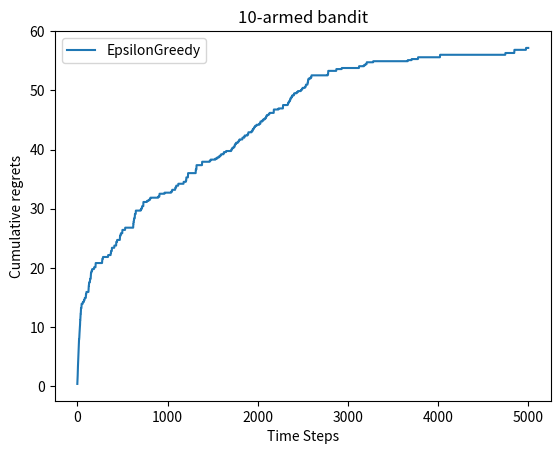

The matplotlib source for this figure:
import numpy as np
import matplotlib.pyplot as plt

"""
生成一个伯努利分布的类
"""
class BernoulliBandit:
    def __init__(self, K):
        self.probs = np.random.uniform(size=K)
        self.best_id = np.argmax(self.probs)
        self.best_prob = self.probs[self.best_id]
        self.K = K

    def step(self, k):
        if np.random.rand() < self.probs[k]:
            return 1
        else:
            return 0

"""
生成MAB的操作类Solver
"""
class solver:
    def __init__(self, bandit):
        self.bandit = bandit
        self.count = np.zeros(bandit.K)  # 记录拉下老虎机的次数
        self.regret = 0  # 记录当前步骤的懊悔值
        self.regrets = []  # 记录每一步的懊悔值
        self.actions = []  # 记录每一步所执行的动作

    def update_regret(self, k):
        self.regret += self.bandit.best_prob - self.bandit.probs[k]
        self.regrets.append(self.regret)

    def run_one_step(self):
        raise NotImplemented
    
    def run(self, num_step):
        for _ in range(num_step):
            k = self.run_one_step()
            self.count[k] += 1
            self.update_regret(k)
            self.actions.append(k)

"""
贪婪算法
"""
# class EpsilonGreedy(solver):
#     def __init__(self, bandit, init_prob = 1.0):
#         super().__init__(bandit)
#         self.estimate = np.array([init_prob] * bandit.K)
#         self.counts = 0

#     def run_one_step(self):
#         self.counts += 1
#         if np.random.random() > 1/self.counts:
#             k = np.argmax(self.estimate)
#         else:
#             k = np.random.randint(0, self.bandit.K)
#         r = self.bandit.step(k)
#         self.estimate[k] += 1./(self.count[k]+1)*(r - self.estimate[k])
#         return k

"""
上置信界算法
"""
# class UCB(solver):
#     def __init__(self, bandit, coef, init_prob=1.0):
#         super().__init__(bandit)
#         self.coef = coef
#         self.estimates = np.array([init_prob] * bandit.K)
#         self.total_count = 0

#     def run_one_step(self):
#         self.total_count += 1
#         self.ucb = self.estimates + self.coef*np.sqrt(np.log(self.total_count)/(2*(self.count+1)))
#         k = np.argmax(self.ucb)
#         r = self.bandit.step(k)
#         self.estimates[k] += 1. / (self.count[k] + 1) * (r - self.estimates[k])

#         return k

"""
汤普森采样法
"""
class Tompsonsampling(solver):
    def __init__(self, bandit):
        super().__init__(bandit)
        self._a = np.ones(self.bandit.K)
        self._b = np.ones(self.bandit.K)

    def run_one_step(self):
        self.sample = np.random.beta(self._a, self._b)
        k = np.argmax(self.sample)
        r = self.bandit.step(k)

        self._a[k] = self._a[k] + r
        self._b[k] = self._b[k] + (1-r)
        return k

def plot_result(solvers, solver_name):
    for idx, solver in enumerate(solvers):
        # i = 1
        # print(idx, type(solver))
        time_list = range(len(solver.regrets))
        # print("时间跨度", time_list)
        plt.plot(time_list, solver.regrets, label = solver_name[idx])
    plt.xlabel('Time Steps')
    plt.ylabel('Cumulative regrets')
    plt.title('%d-armed bandit' % solvers[0].bandit.K)
    plt.legend()
    plt.show()

# MAB的验证程序        
np.random.seed(1)
K = 10
bandit_10_arm = BernoulliBandit(K)
print("随机生成了一个%d臂伯努利老虎机" % K)
print("获奖概率最大的拉杆为%d号,其获奖概率为%.4f" %
      (bandit_10_arm.best_id, bandit_10_arm.best_prob))

# 单个epsilon贪婪算法
np.random.seed(1)
epsilon_greedy = Tompsonsampling(bandit_10_arm)
epsilon_greedy.run(5000)
print("epsilon-贪婪算法的累积懊悔为：", epsilon_greedy.regret)
plot_result([epsilon_greedy], ["EpsilonGreedy"])

# # 多个epsilon贪婪算法
# np.random.seed(0)
# epsilons = [1e-4, 0.01, 0.1, 0.25, 0.5]  # 贪婪算法的Epsilon值
# # 根据Epsilon的值产生新的贪婪算法
# epsilon_greedy_list = [EpsilonGreedy(bandit_10_arm, Epsilon=e) for e in epsilons]
# # 绘图时对不同曲线标注的名称
# Epsilon_Name_List = ["Epsilon = {}".format(e) for e in epsilons]
# for solver in epsilon_greedy_list:
#     solver.run(5000)
# plot_result(epsilon_greedy_list, Epsilon_Name_List)